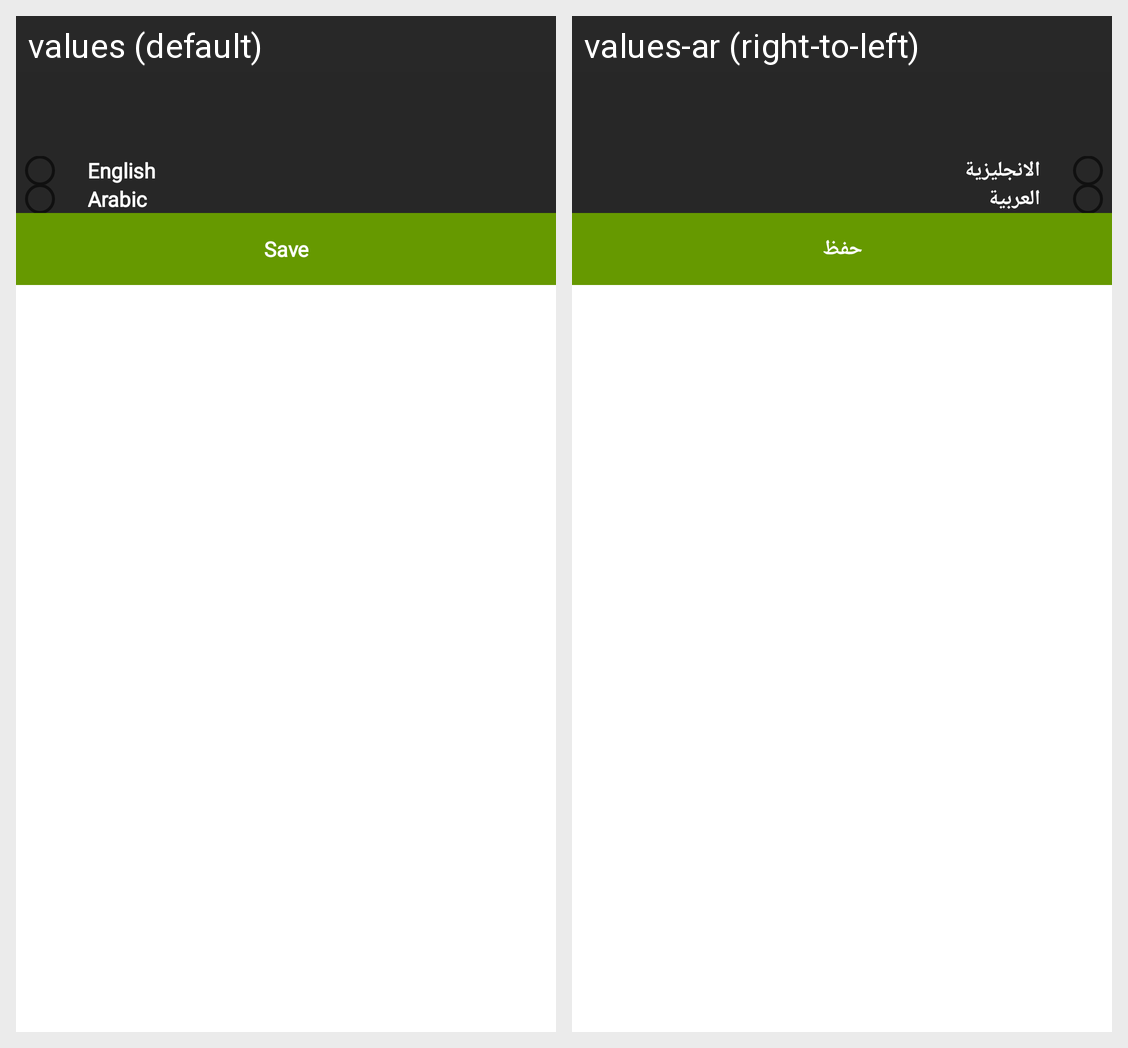

This grid shows one Android layout under two languages. Give, for every string resource on the screen, its name, the default text and each shown locale's text.
Android screen res/layout/fragment_change_language.xml rendered under 2 locales, left to right: values (default), values-ar (right-to-left). Device: Nexus 5 (rendered at 1080×1920; each locale shown at half size, 540×960, under a caption strip naming it); theme Theme.Eyjar.
Strings drawn on this screen, with the default value and each locale's value (text and hints the layout hard-codes, and strings that could not be matched under every locale, appear in the picture but are not listed):

english
  values: English
  values-ar: الانجليزية

arabic
  values: Arabic
  values-ar: العربية

save
  values: Save
  values-ar: حفظ
